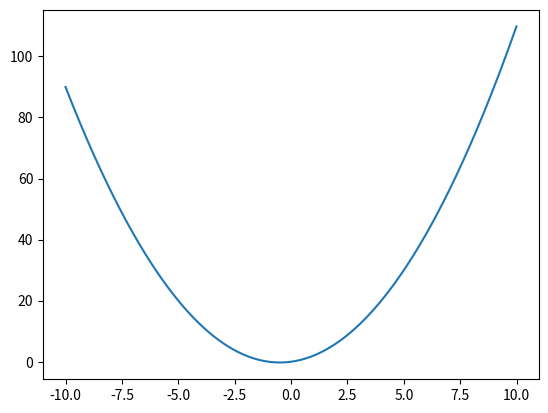

This figure's Python source:
import matplotlib.pyplot as plt
import numpy as np 

def parabola(a=1, b=1, c=0, title='parabola'):
    x = np.arange(-10, 10, 0.01)
    y = a*x**2 + b*x + c 
    plt.plot(x,y)
    plt.savefig('pic_3.png')
parabola()